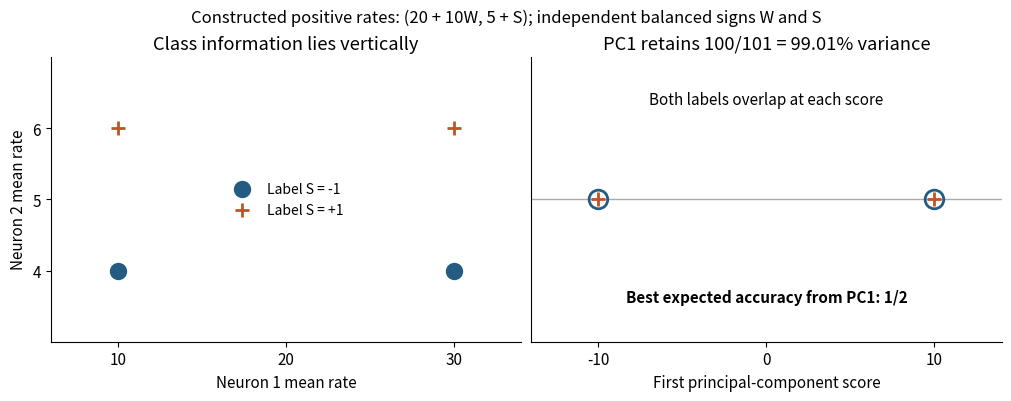

Write Python code to recreate this figure. (Note: this script raises an exception after producing the figure.)
"""Exact balanced PCA counterexample; constructed rates, not recordings.
Python 3.14; NumPy and Matplotlib from repository pyproject.toml.
Writes same-basename opaque white PNG to CWD.
"""
from pathlib import Path
import numpy as np
import matplotlib
matplotlib.use("Agg")
import matplotlib.pyplot as plt
plt.rcParams.update({"font.size":11,"axes.spines.top":False,"axes.spines.right":False})
fig,axes=plt.subplots(1,2,figsize=(10,3.9),layout="constrained",facecolor="white")
for S,col,marker in [(-1,"#245b83","o"),(1,"#bf5422","+")]:
 rates=np.array([[20+10*W,5+S]for W in [-1,1]])
 axes[0].scatter(rates[:,0],rates[:,1],s=110,c=col,marker=marker,linewidths=2,label=f"Label S = {S:+d}")
 axes[1].scatter(rates[:,0]-20,np.zeros(2),s=180 if S==-1 else 100,facecolors="none" if S==-1 else col,edgecolors=col,marker=marker,linewidths=2,label=f"S = {S:+d}")
axes[0].set(xlim=(6,34),ylim=(3,7),xticks=[10,20,30],yticks=[4,5,6],xlabel="Neuron 1 mean rate",ylabel="Neuron 2 mean rate",title="Class information lies vertically")
axes[0].legend(frameon=False,loc="center",fontsize=10)
axes[1].set(xlim=(-14,14),ylim=(-.9,.9),xticks=[-10,0,10],yticks=[],xlabel="First principal-component score",title="PC1 retains 100/101 = 99.01% variance")
axes[1].axhline(0,color="#aaaaaa",lw=1,zorder=-1)
axes[1].text(0,.60,"Both labels overlap at each score",ha="center",fontsize=11)
axes[1].text(0,-.65,"Best expected accuracy from PC1: 1/2",ha="center",fontsize=11,weight="bold")
fig.suptitle("Constructed positive rates: (20 + 10W, 5 + S); independent balanced signs W and S",fontsize=12)
fig.savefig(Path(__file__).stem+".png",dpi=100,facecolor="white",transparent=False)
